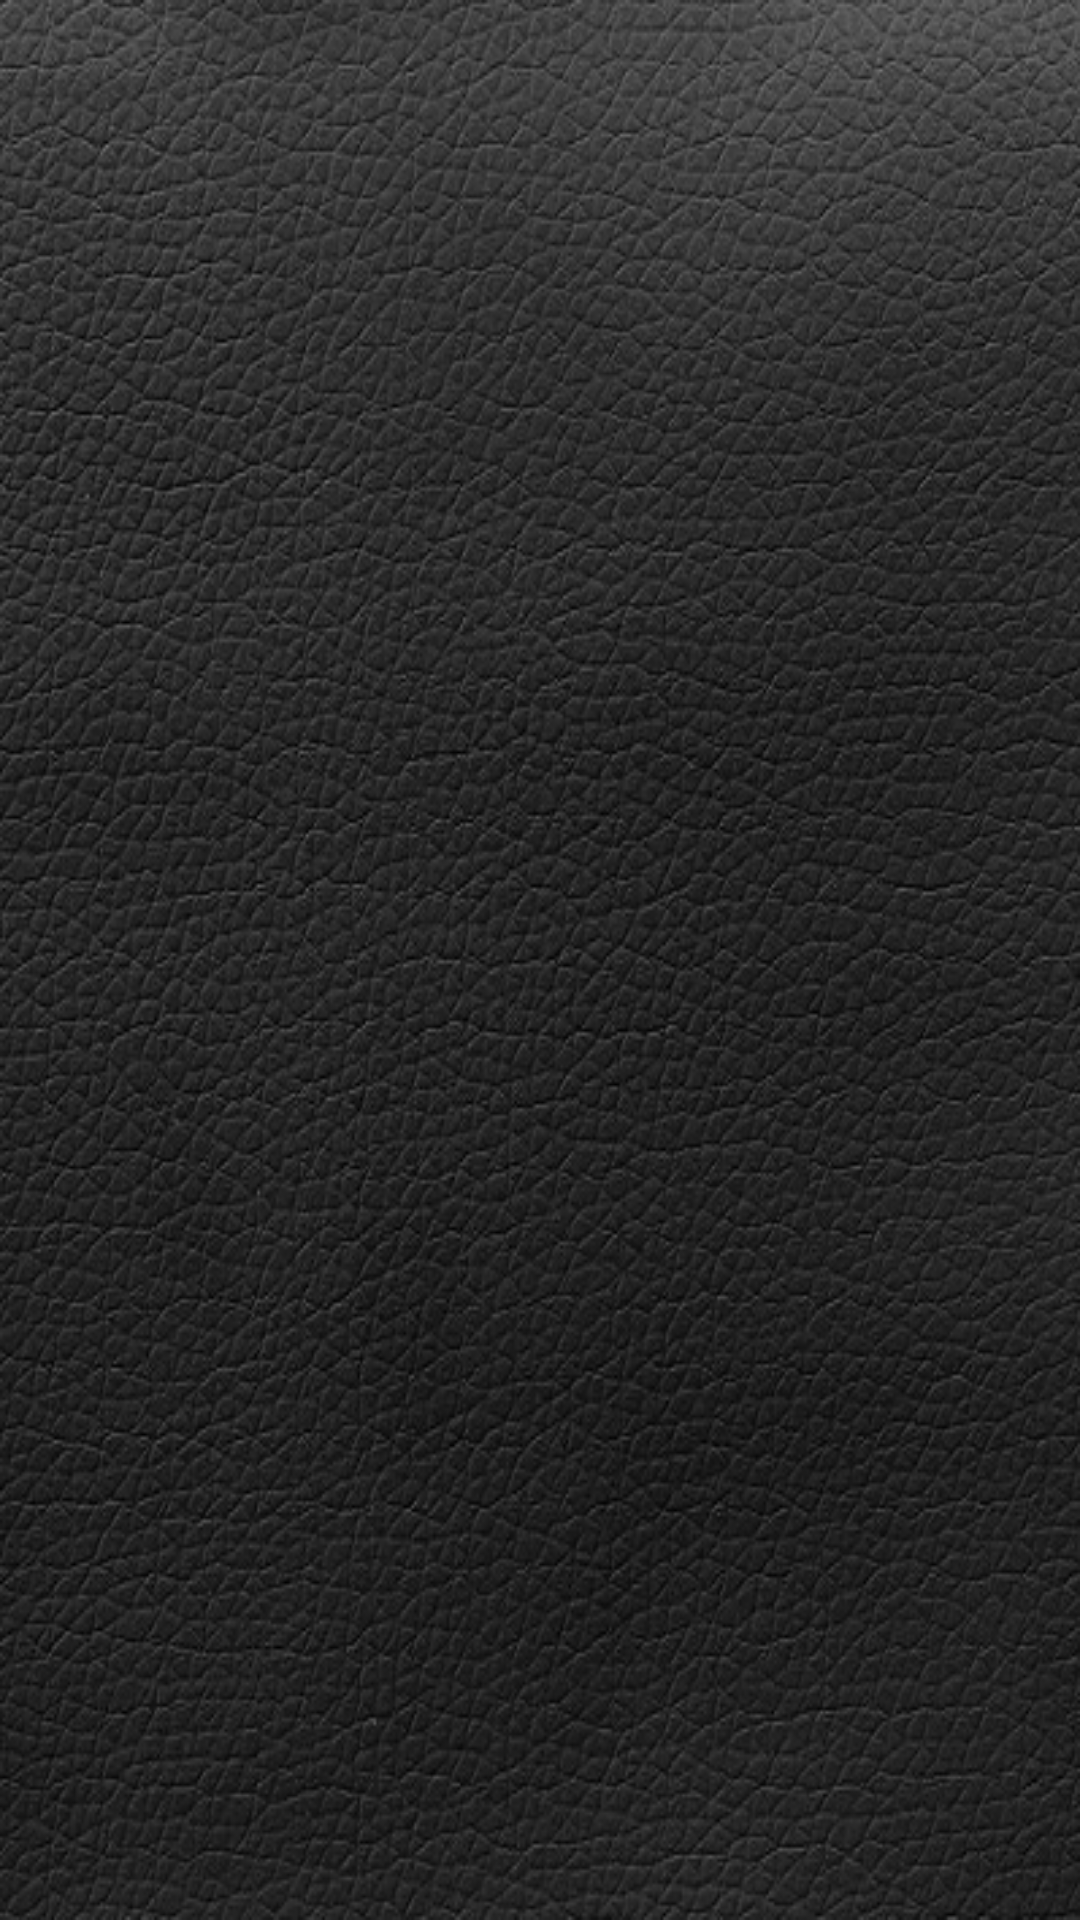

Android layout source for this screen:
<!-- AndroidManifest.xml: application theme AppTheme -->
<!-- res/layout/products_display.xml -->
<android.support.design.widget.CoordinatorLayout xmlns:android="http://schemas.android.com/apk/res/android"
    xmlns:app="http://schemas.android.com/apk/res-auto"
    android:id="@+id/quickreturn_coordinator"
    android:layout_width="match_parent"
    android:background="@drawable/leather_txt"
    android:layout_height="match_parent">

    <android.support.v7.widget.RecyclerView
        android:id="@+id/masonry_grid"
        android:layout_width="match_parent"
        android:layout_height="match_parent"
        app:layout_behavior="@string/appbar_scrolling_view_behavior" />

</android.support.design.widget.CoordinatorLayout>
<!-- resources referenced by this layout -->
<resources>
  <!-- drawable leather_txt: jpg bitmap (drawable-nodpi, 120023 bytes) -->
  <style name="AppTheme" parent="Theme.AppCompat.Light.DarkActionBar">
          
          <item name="colorPrimary">@color/colorPrimary</item>
          <item name="colorPrimaryDark">@color/colorPrimaryDark</item>
          <item name="colorAccent">@color/colorAccent</item>
          <item name="windowActionBar">false</item>
          <item name="windowActionBarOverlay">true</item>
          <item name="windowNoTitle">true</item>
          <item name="android:windowBackground">@color/bg</item>
      </style>
  <color name="colorPrimary">#fa3236</color>
  <color name="colorPrimaryDark">#ff0004</color>
  <color name="colorAccent">#f14e4e</color>
  <color name="bg">#ffffff</color>
</resources>
